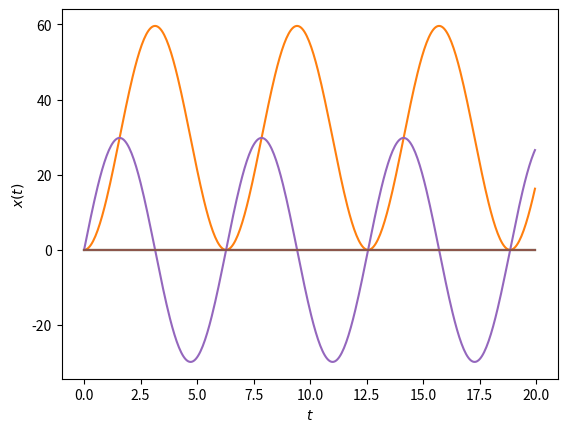

The matplotlib source for this figure:
import numpy as np
from scipy.integrate import odeint
import matplotlib.pyplot as plt

# physical parameters
g =  9.80665            #[meters/sec^2]
m = 0.030               #[kilograms]
l = 0.046               #[meters]
Ixx = 1.43e-5           #[kilogram*meters^2]
Iyy = 1.43e-5           #[kilogram*meters^2]
Izz = 2.89e-5           #[kilogram*meters^2]
kF = 6.11e-8            #[Newton/(rpm)^2]
kM = 1.59e-9            #[(Newton*meter)/(rpm)^2]
gamma = kM/kF           #[meter]

# simulation parameters
tf = 20

# position and velocity gains 
Kd = [1,1,1]            
Kp = [1,1,4]

# equillibrium input
u0 = np.array([[m*g],[0]])

# function that returns 
def xdot_2d(y,t,yd):
    # CONTROLLER 
    # position controller
    e = yd[0:6] - y
    u1 = m*(g + yd[7] + Kd[1]*e[5] +Kp[1]*e[1])
    theta_d = -1/g*(yd[6] + Kd[0]*e[3] + Kp[0]*e[0])
    # attitude controller
    u2 = Ixx*(yd[8] + Kd[2]*e[5] + Kp[2]*(theta_d - y[2]))# add theta_d 
    u = np.array([[u1],[u2]]) + u0

    # dynamics
    F = np.array([[y[3]], [y[4]], [y[5]],[0],[-g],[0]])
    G = np.array([[0, 0], [0, 0],[0 ,0],[-1/m*np.sin(y[2]), 0], [1/m*np.cos(y[2]), 0], [0,1/Ixx]])

    return np.squeeze(F + G@u).tolist() # update to python 2.7

# initial condition
y0 = 0
z0 = 0
phi0 = 0
vy0 = 0
vz0 = 0
phi_dot_0 = 0
x0 = [y0 ,z0, phi0, vy0, vz0, phi_dot_0]

# time points
t = np.arange(start=0, stop=tf,step=0.05)

# desired pose
yd = [0,20,0,0,0,0,0,0,0]

# solve ODE
x = odeint(xdot_2d,x0,t,args=(yd,))

# plot results
plt.plot(t,x)
plt.xlabel(r'$t$')
plt.ylabel(r'$x(t)$')
plt.show()